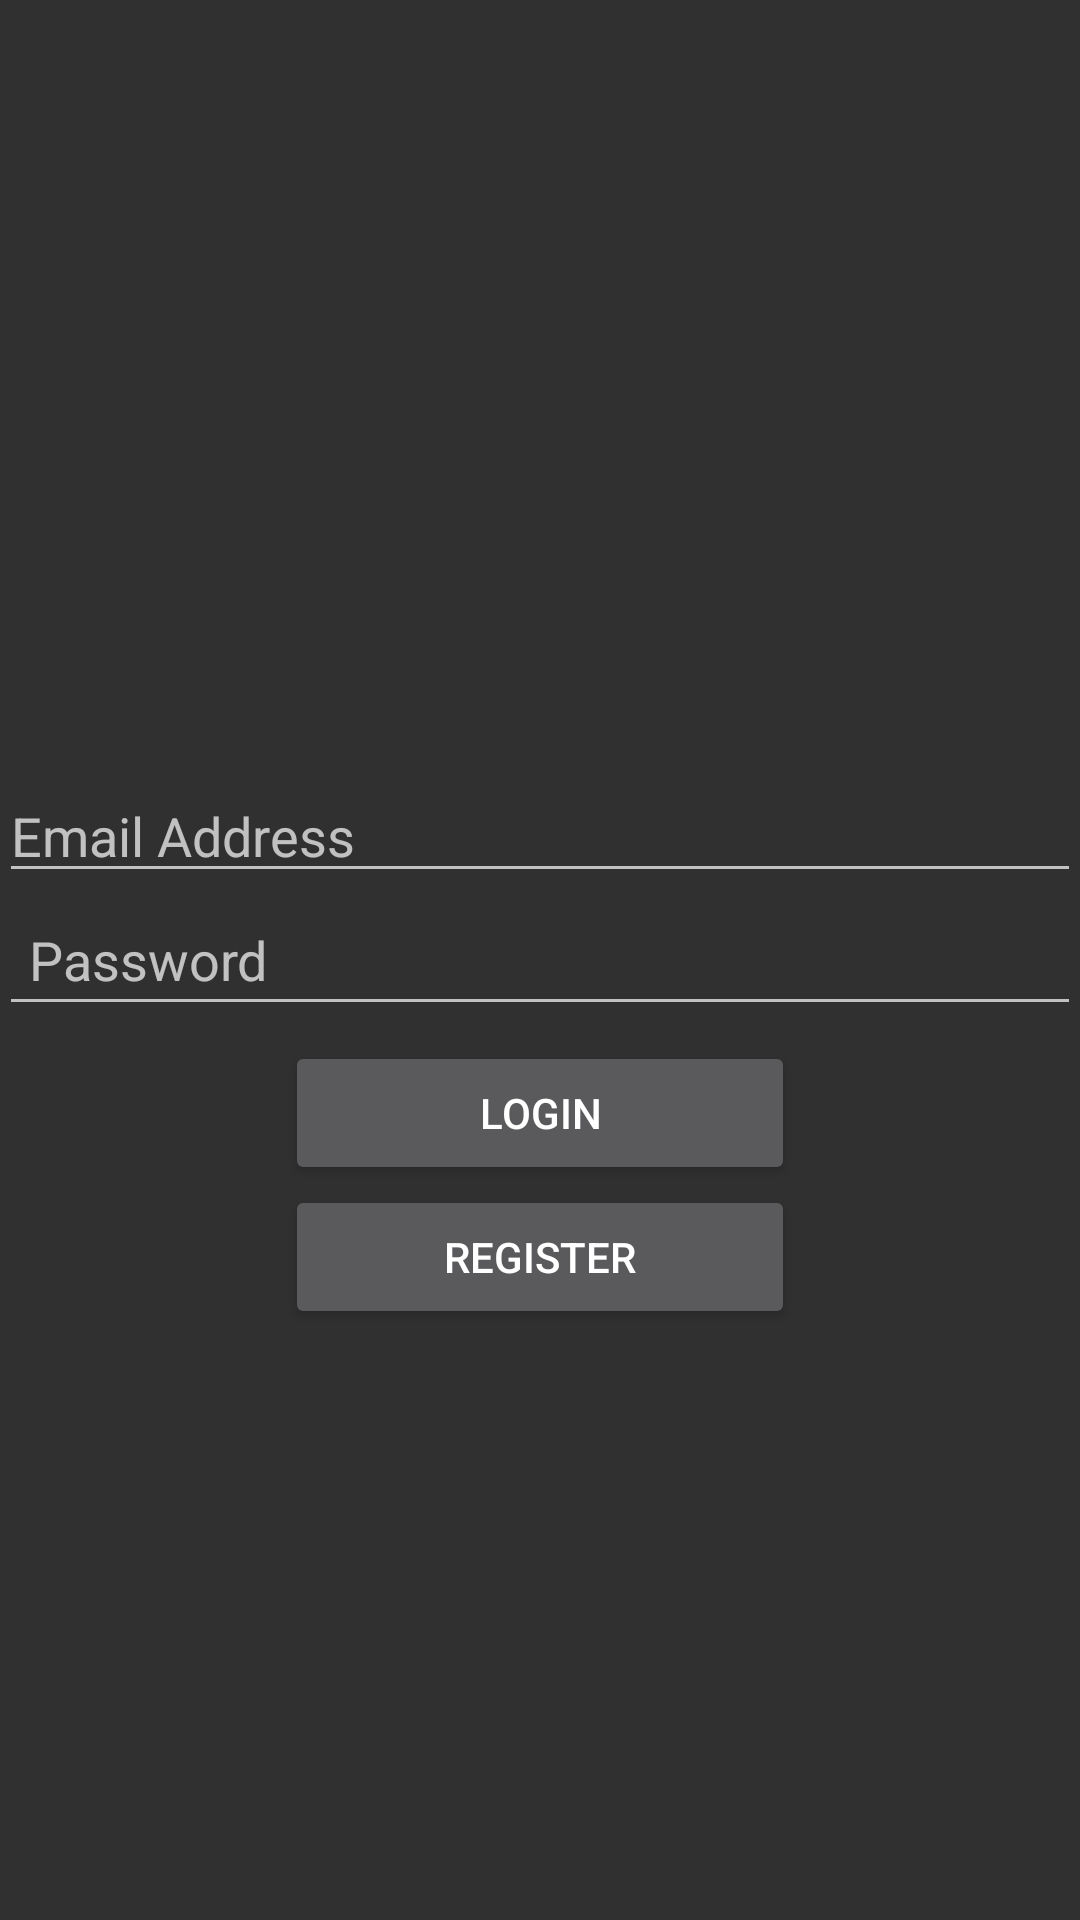

Here is an Android app screen rendered from its layout file. Give the layout XML and the strings, colors and styles it references.
<!-- AndroidManifest.xml: application theme AppTheme -->
<!-- res/layout/login_fragment.xml -->
<RelativeLayout xmlns:android="http://schemas.android.com/apk/res/android"
    xmlns:tools="http://schemas.android.com/tools"
    android:layout_width="match_parent"
    android:layout_height="match_parent"
    android:paddingBottom="@dimen/activity_vertical_margin"
    android:paddingLeft="@dimen/activity_horizontal_margin"
    android:paddingRight="@dimen/activity_horizontal_margin"
    android:paddingTop="@dimen/activity_vertical_margin" >

    <EditText
        android:layout_width="wrap_content"
        android:layout_height="wrap_content"
        android:inputType="textEmailAddress"
        android:ems="10"
        android:id="@+id/emailAddressTextLogin"
        android:layout_above="@+id/passwordTextLogin"
        android:layout_alignParentLeft="true"
        android:layout_alignParentStart="true"
        android:layout_alignRight="@+id/passwordTextLogin"
        android:layout_alignEnd="@+id/passwordTextLogin"
        android:hint="Email Address" />

    <EditText
        android:id="@+id/passwordTextLogin"
        android:layout_width="match_parent"
        android:layout_height="wrap_content"
        android:padding="10dp"
        android:hint="Password"
        android:drawablePadding="8dip"
        android:layout_marginBottom="5dp"
        android:inputType="textPassword"
        android:layout_centerVertical="true"
        android:layout_alignParentLeft="true"
        android:layout_alignParentStart="true" />

    <Button
        android:id="@+id/loginButtonLogin"
        android:layout_width="170dp"
        android:layout_height="wrap_content"
        android:text="Login"
        android:layout_marginLeft="30dp"
        android:layout_marginRight="30dp"
        android:layout_below="@+id/passwordTextLogin"
        android:layout_centerHorizontal="true" />

    <Button
        android:id="@+id/registerButtonLogin"
        android:layout_width="170dp"
        android:layout_height="wrap_content"
        android:text="Register"
        android:layout_below="@+id/loginButtonLogin"
        android:layout_alignEnd="@+id/loginButtonLogin"
        android:layout_alignRight="@+id/loginButtonLogin"
        android:layout_alignLeft="@+id/loginButtonLogin"
        android:layout_alignStart="@+id/loginButtonLogin" />

</RelativeLayout>
<!-- resources referenced by this layout -->
<resources>
  <style name="AppTheme" parent="Theme.AppCompat.NoActionBar">
          
      </style>
</resources>
